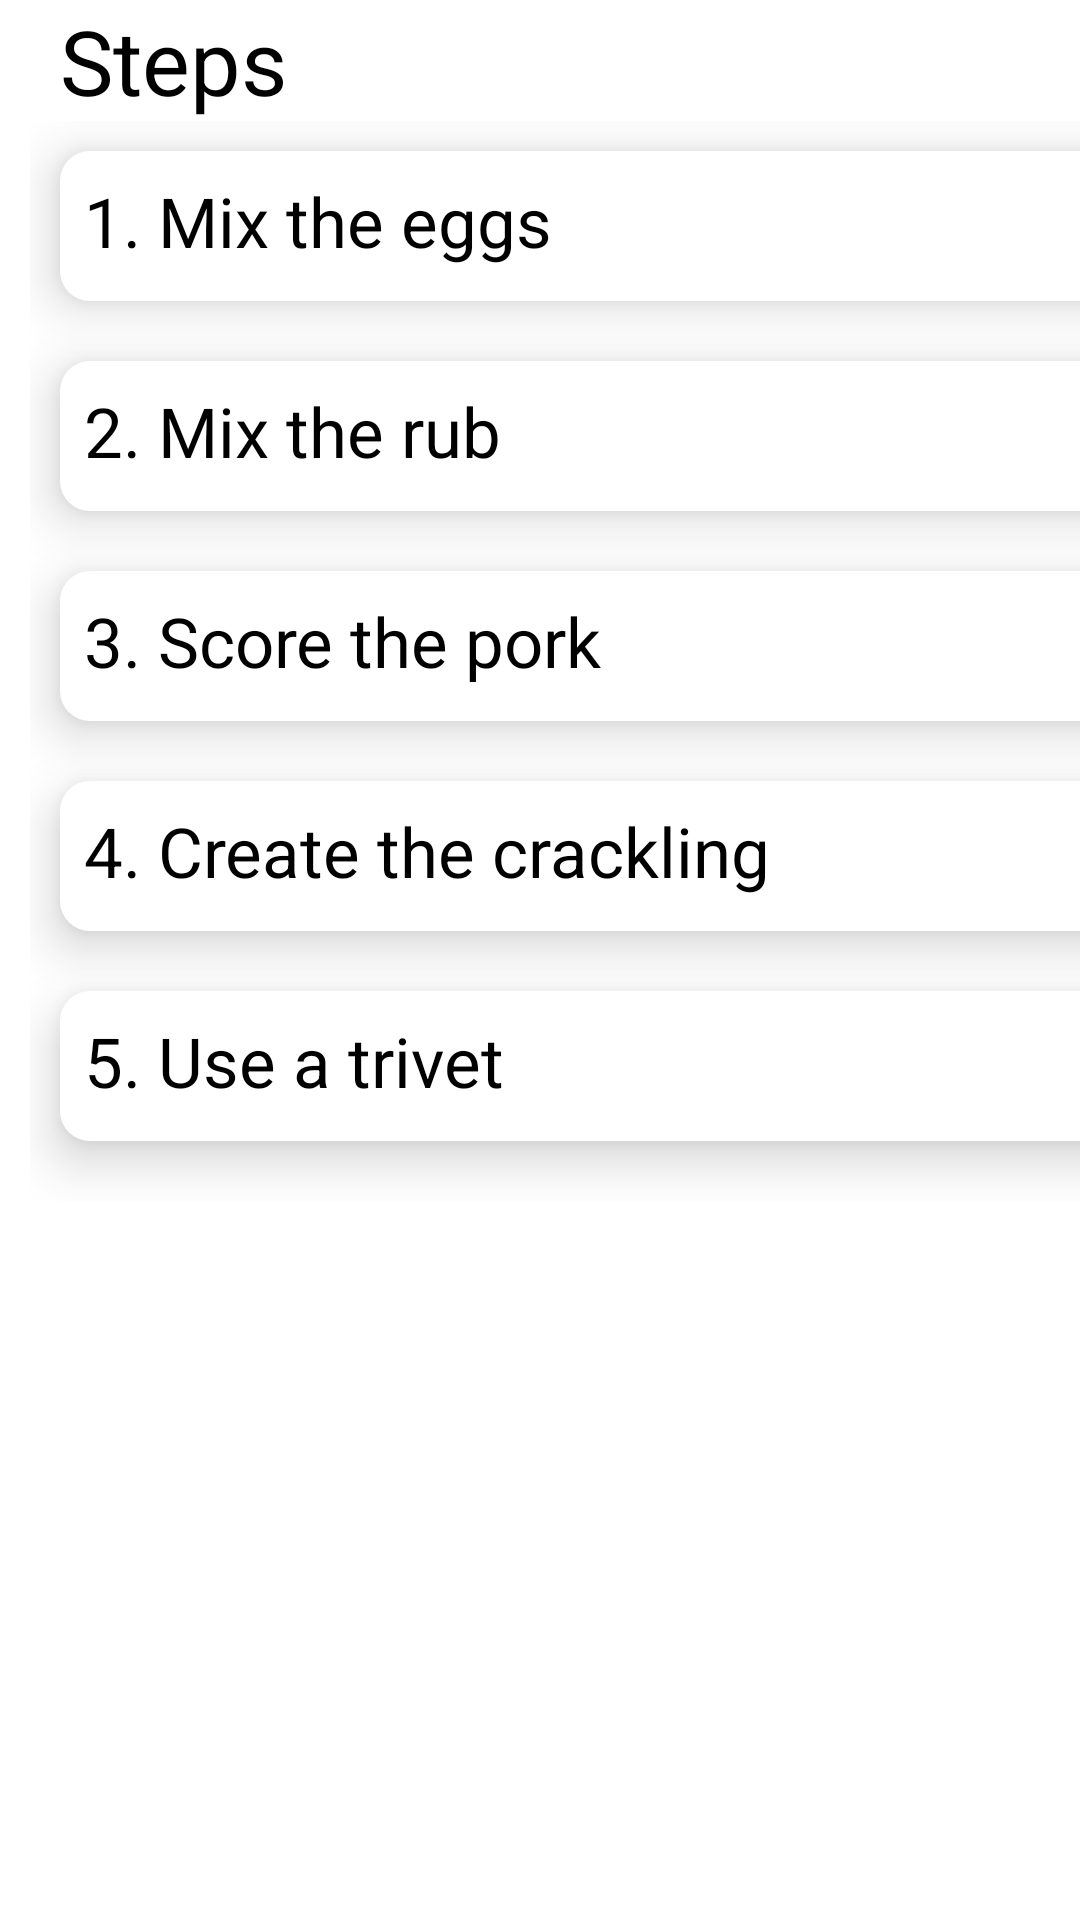

Reconstruct the res/layout file that produces this screen, plus the resources it refers to.
<!-- AndroidManifest.xml: application theme Theme.Recipe -->
<!-- res/layout/recipe_steps.xml -->
<?xml version="1.0" encoding="utf-8"?>
<LinearLayout xmlns:android="http://schemas.android.com/apk/res/android"
    xmlns:app="http://schemas.android.com/apk/res-auto"
    xmlns:tools="http://schemas.android.com/tools"
    android:layout_width="match_parent"
    android:layout_height="wrap_content"
    android:orientation="vertical">

    <TextView
        android:layout_width="wrap_content"
        android:layout_height="wrap_content"
        android:paddingLeft="20dp"
        android:text="Steps"
        android:textColor="@color/black"
        android:textSize="30sp" />

    <ScrollView
        android:id="@+id/scrollView3"
        android:layout_width="wrap_content"
        android:layout_height="wrap_content">

        <LinearLayout
            android:layout_width="match_parent"
            android:layout_height="100dp"
            android:layout_marginLeft="10dp"
            android:orientation="vertical">

            <TextView
                android:layout_width="355dp"
                android:layout_height="50dp"
                android:layout_margin="10dp"
                android:background="@drawable/steps"
                android:elevation="10dp"
                android:padding="8dp"
                android:text="1. Mix the eggs"
                android:textColor="@color/black"
                android:textSize="23sp"
                tools:layout_editor_absoluteX="30dp"
                tools:layout_editor_absoluteY="46dp"
                android:clickable="true"
                android:focusable="true"/>

            <TextView
                android:layout_width="355dp"
                android:layout_height="50dp"
                android:layout_margin="10dp"
                android:background="@drawable/steps"
                android:elevation="10dp"
                android:padding="8dp"
                android:text="2. Mix the rub"
                android:textColor="@color/black"
                android:textSize="23sp"
                tools:layout_editor_absoluteX="30dp"
                tools:layout_editor_absoluteY="46dp"
                android:clickable="true"
                android:focusable="true"/>

            <TextView
                android:layout_width="355dp"
                android:layout_height="50dp"
                android:layout_margin="10dp"
                android:background="@drawable/steps"
                android:elevation="10dp"
                android:padding="8dp"
                android:text="3. Score the pork"
                android:textColor="@color/black"
                android:textSize="23sp"
                tools:layout_editor_absoluteX="30dp"
                tools:layout_editor_absoluteY="46dp"
                android:clickable="true"
                android:focusable="true"/>

            <TextView
                android:layout_width="355dp"
                android:layout_height="50dp"
                android:layout_margin="10dp"
                android:background="@drawable/steps"
                android:elevation="10dp"
                android:padding="8dp"
                android:text="4. Create the crackling"
                android:textColor="@color/black"
                android:textSize="23sp"
                tools:layout_editor_absoluteX="30dp"
                tools:layout_editor_absoluteY="46dp"
                android:clickable="true"
                android:focusable="true"/>

            <TextView
                android:layout_width="355dp"
                android:layout_height="50dp"
                android:layout_marginLeft="10dp"
                android:layout_marginTop="10dp"
                android:layout_marginRight="10dp"
                android:layout_marginBottom="20dp"
                android:background="@drawable/steps"
                android:elevation="10dp"
                android:padding="8dp"
                android:text="5. Use a trivet"
                android:textColor="@color/black"
                android:textSize="23sp"
                tools:layout_editor_absoluteX="30dp"
                tools:layout_editor_absoluteY="46dp" />
        </LinearLayout>
    </ScrollView>


</LinearLayout>
<!-- resources referenced by this layout -->
<resources>
  <color name="black">#FF000000</color>
  <!-- drawable steps (drawable) -->
  <?xml version="1.0" encoding="utf-8"?>
  <selector xmlns:android="http://schemas.android.com/apk/res/android">
  
  <item android:state_pressed="true">
      <shape
          android:shape="rectangle">
          <solid android:color="@color/btn_click" />
          <corners android:radius="10dp" />
      </shape>
  </item>
  <item  android:state_focused="false">
      <shape
          android:shape="rectangle">
          <solid android:color="#FFF" />
          <corners android:radius="10dp" />
      </shape>
  </item>
  </selector>
  <style name="Theme.Recipe" parent="Theme.MaterialComponents.DayNight.NoActionBar">
          
          <item name="colorPrimary">#FFFFFF</item>
          <item name="colorPrimaryVariant">@color/white</item>
          <item name="colorOnPrimary">@color/white</item>
          
          <item name="colorSecondary">@color/teal_200</item>
          <item name="colorSecondaryVariant">@color/teal_700</item>
          <item name="colorOnSecondary">@color/black</item>
          
          <item name="android:statusBarColor">?attr/colorPrimary</item>
          
      </style>
  <color name="btn_click">#F1F1F1</color>
  <color name="white">#FFFFFFFF</color>
  <color name="teal_200">#FF03DAC5</color>
  <color name="teal_700">#FF018786</color>
</resources>
